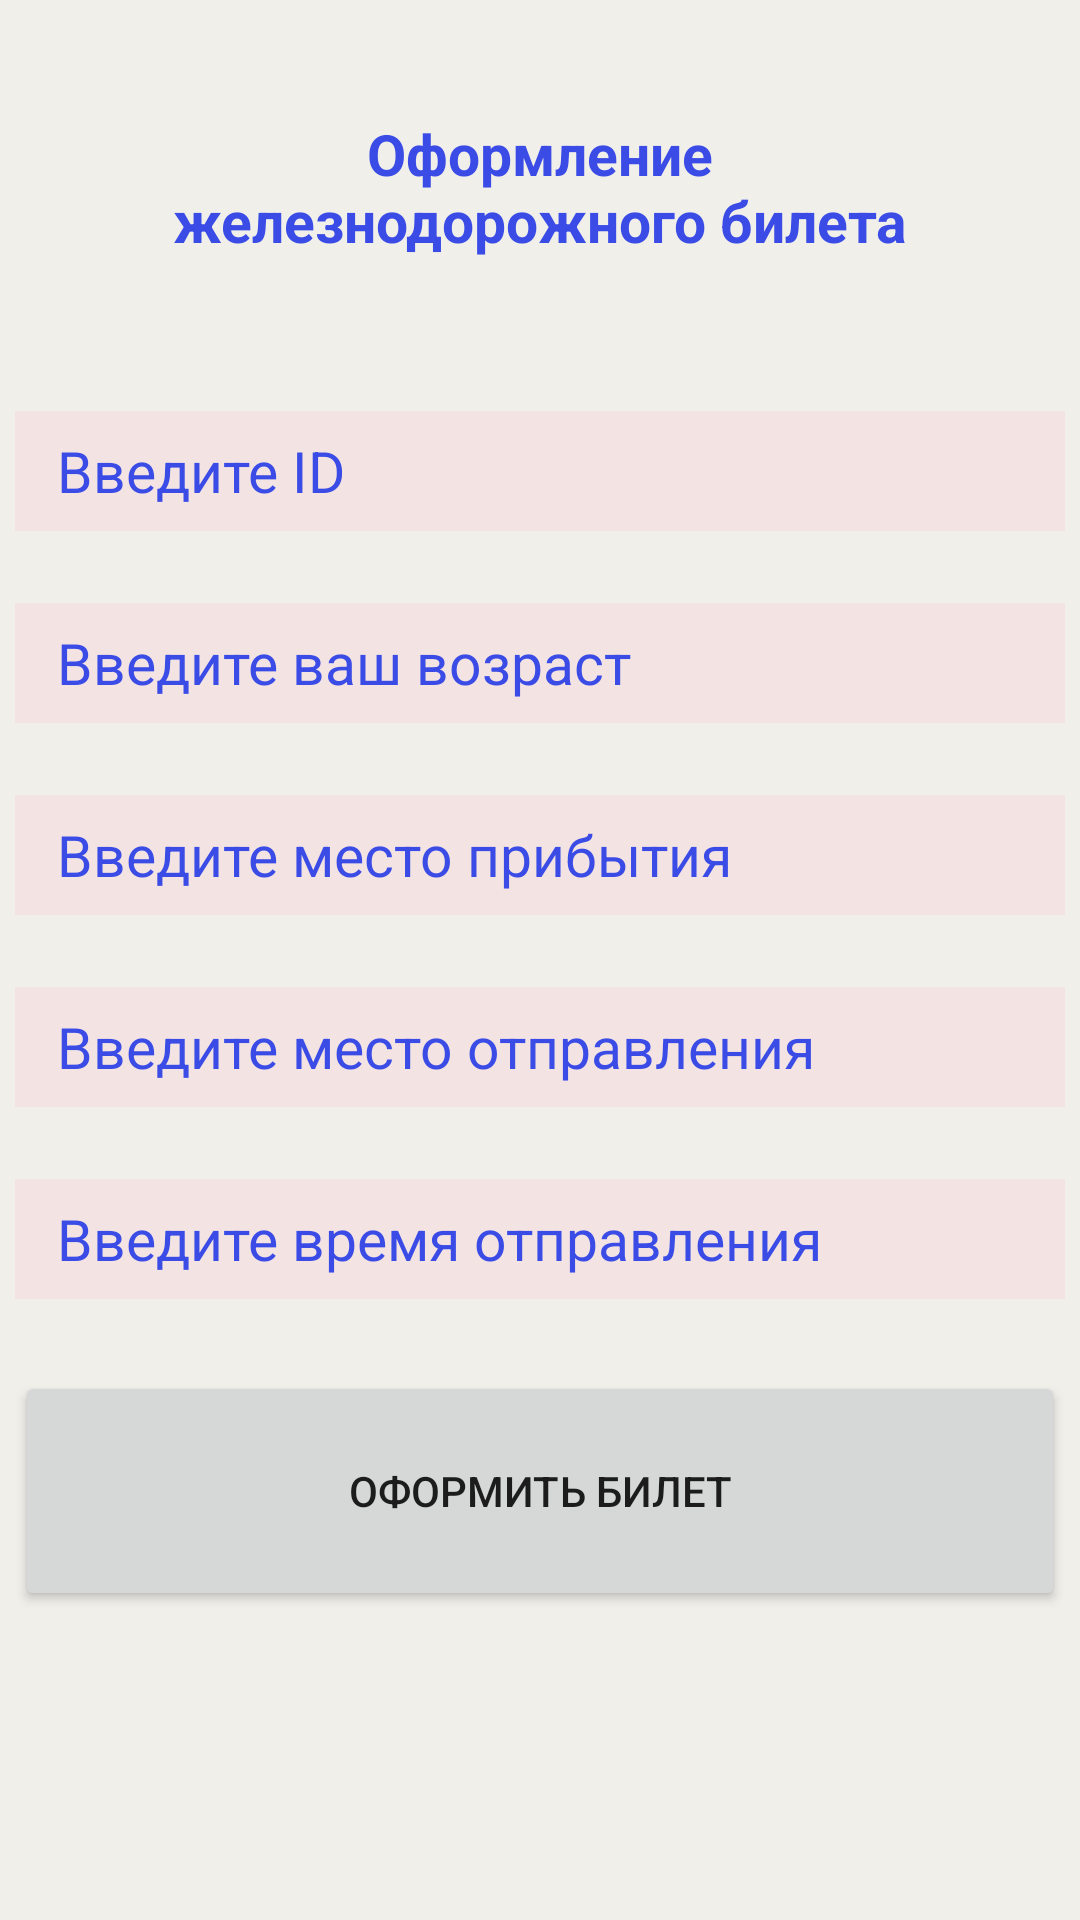

Layout XML and referenced resources for this Android screen:
<!-- AndroidManifest.xml: application theme Theme.Lesson2mod4 -->
<!-- res/layout/activity_main.xml -->
<?xml version="1.0" encoding="utf-8"?>
<androidx.constraintlayout.widget.ConstraintLayout xmlns:android="http://schemas.android.com/apk/res/android"
    xmlns:app="http://schemas.android.com/apk/res-auto"
    xmlns:tools="http://schemas.android.com/tools"
    android:layout_width="match_parent"
    android:layout_height="match_parent"
    android:background="#F1EFEA"
    tools:context=".MainActivity">

    <TextView
        android:id="@+id/header"
        android:layout_width="273dp"
        android:layout_height="77dp"
        android:layout_marginTop="24dp"
        android:gravity="center"
        android:text="Оформление железнодорожного билета"
        android:textColor="#3B4CE6"
        android:textSize="19sp"
        android:textStyle="bold"
        app:layout_constraintEnd_toEndOf="parent"
        app:layout_constraintStart_toStartOf="parent"
        app:layout_constraintTop_toTopOf="parent" />

    <EditText
        android:id="@+id/idIn"
        android:layout_width="350dp"
        android:layout_height="40dp"
        android:layout_marginTop="36dp"
        android:background="#F3E3E3"
        android:ems="10"
        android:hint="Введите ID"
        android:inputType="textPersonName"
        android:paddingStart="14dp"
        android:textColor="#3B4CE6"
        android:textColorHint="#3B4CE6"
        android:textSize="19sp"
        app:layout_constraintEnd_toEndOf="parent"
        app:layout_constraintStart_toStartOf="parent"
        app:layout_constraintTop_toBottomOf="@+id/header" />

    <EditText
        android:id="@+id/ageIn"
        android:layout_width="350dp"
        android:layout_height="40dp"
        android:layout_marginTop="24dp"
        android:background="#F3E3E3"
        android:ems="10"
        android:hint="Введите ваш возраст"
        android:inputType="textPersonName"
        android:paddingStart="14dp"
        android:textColor="#3B4CE6"
        android:textColorHint="#3B4CE6"
        android:textSize="19sp"
        app:layout_constraintEnd_toEndOf="parent"
        app:layout_constraintStart_toStartOf="parent"
        app:layout_constraintTop_toBottomOf="@+id/idIn" />

    <EditText
        android:id="@+id/arrivalIn"
        android:layout_width="350dp"
        android:layout_height="40dp"
        android:layout_marginTop="24dp"
        android:background="#F3E3E3"
        android:ems="10"
        android:hint="Введите место прибытия"
        android:inputType="textPersonName"
        android:paddingStart="14dp"
        android:textColor="#3B4CE6"
        android:textColorHint="#3B4CE6"
        android:textSize="19sp"
        app:layout_constraintEnd_toEndOf="parent"
        app:layout_constraintStart_toStartOf="parent"
        app:layout_constraintTop_toBottomOf="@+id/ageIn" />

    <EditText
        android:id="@+id/departureIn"
        android:layout_width="350dp"
        android:layout_height="40dp"
        android:layout_marginTop="24dp"
        android:background="#F3E3E3"
        android:ems="10"
        android:hint="Введите место отправления"
        android:inputType="textPersonName"
        android:paddingStart="14dp"
        android:textColor="#3B4CE6"
        android:textColorHint="#3B4CE6"
        android:textSize="19sp"
        app:layout_constraintEnd_toEndOf="parent"
        app:layout_constraintHorizontal_bias="0.491"
        app:layout_constraintStart_toStartOf="parent"
        app:layout_constraintTop_toBottomOf="@+id/arrivalIn" />

    <EditText
        android:id="@+id/departureDateIn"
        android:layout_width="350dp"
        android:layout_height="40dp"
        android:layout_marginTop="24dp"
        android:background="#F3E3E3"
        android:ems="10"
        android:hint="Введите время отправления"
        android:inputType="textPersonName"
        android:paddingStart="14dp"
        android:textColor="#3B4CE6"
        android:textColorHint="#3B4CE6"
        android:textSize="19sp"
        app:layout_constraintEnd_toEndOf="parent"
        app:layout_constraintStart_toStartOf="parent"
        app:layout_constraintTop_toBottomOf="@+id/departureIn" />

    <Button
        android:id="@+id/button"
        android:layout_width="350dp"
        android:layout_height="80dp"
        android:layout_marginTop="24dp"
        android:text="ОФОРМИТЬ БИЛЕТ"
        app:layout_constraintEnd_toEndOf="parent"
        app:layout_constraintStart_toStartOf="parent"
        app:layout_constraintTop_toBottomOf="@+id/departureDateIn"/>


</androidx.constraintlayout.widget.ConstraintLayout>
<!-- resources referenced by this layout -->
<resources>
  <style name="Theme.Lesson2mod4" parent="Theme.MaterialComponents.DayNight.DarkActionBar">
          
          <item name="colorPrimary">@color/purple_500</item>
          <item name="colorPrimaryVariant">@color/purple_700</item>
          <item name="colorOnPrimary">@color/white</item>
          
          <item name="colorSecondary">@color/teal_200</item>
          <item name="colorSecondaryVariant">@color/teal_700</item>
          <item name="colorOnSecondary">@color/black</item>
          
          <item name="android:statusBarColor">?attr/colorPrimaryVariant</item>
          
      </style>
  <!-- not gathered from this repository: default colours our renderer supplied (Android Studio template values) -->
  <color name="purple_500">#FF6200EE</color>
  <color name="purple_700">#FF3700B3</color>
  <color name="teal_200">#FF03DAC5</color>
  <color name="teal_700">#FF018786</color>
  <color name="black">#FF000000</color>
  <color name="white">#FFFFFFFF</color>
</resources>
